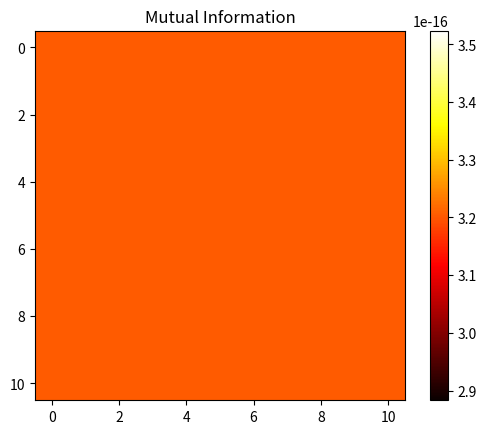

Here is the Python script that generated this plot:
import numpy as np
from scipy.stats import entropy
import matplotlib.pyplot as plt





def mutual_information(joint_xy, marginal_x, marginal_y) -> float:

    """
    Calculate mutual information between two random variables.

    Parameters
    ----------
    joint_xy : np.ndarray
        Joint probability distribution of two random variables.
    marginal_x : np.ndarray
        Marginal probability distribution of first random variable.
    marginal_y : np.ndarray
        Marginal probability distribution of second random variable.

    Returns
    -------
    MI : float
        Mutual information between two random variables.
    """

    mi = 0

    # Loop over all entries in joint distribution
    for i in range(len(marginal_x)):
        for j in range(len(marginal_y)):

            # Calculate MI for this entry
            if joint_xy[i, j] > 0:  # avoid log(0)
                mi += joint_xy[i, j] * np.log2(joint_xy[i, j] / (marginal_x[i] * marginal_y[j]))

    return mi


def calc_MI(X: np.ndarray, Y: np.ndarray, bins: int=10) -> float:

    """
    Calculate mutual information between two random variables.

    Parameters
    ----------
    X : np.ndarray
        First random variable, shape (Nx, T).
    Y : np.ndarray
        Second random variable, shape (Ny, T).
    bins : int, optional
        Number of bins for discretization, by default 10.

    Returns
    -------
    MI : float
        Mutual information between two random variables,
        shape (T,).
    """

    Nx, T = X.shape
    Ny, T = Y.shape

    # Discretization: Convert continuous data to discrete bins
    # X_discrete = np.digitize(X, np.linspace(0, 1, bins))
    # Y_discrete = np.digitize(Y, np.linspace(0, 1, bins))

    MI_t = np.zeros(T)

    # Loop over time steps
    for t in range(T):

        # joint_xy_t = np.zeros((bins, bins))
        joint_xy_t = np.zeros((Nx, Ny))

        # Loop over entries i in X
        for i in range(Nx):

            # Loop over entries j in X
            for j in range(Ny):

                # Update joint distribution
                # joint_xy_t[X_discrete[i, t]-1, Y_discrete[j, t]-1] += 1
                joint_xy_t[i, j] += 1

        # Normalize the joint distribution for this time step
        joint_xy_t /= joint_xy_t.sum()

        # Marginal distributions for this time step
        marginal_x_t = joint_xy_t.sum(axis=1)
        marginal_y_t = joint_xy_t.sum(axis=0)

        # Calculate MI for this time step
        MI_t[t] = mutual_information(joint_xy=joint_xy_t,
                                     marginal_x=marginal_x_t,
                                     marginal_y=marginal_y_t)

    return MI_t


def plot_MI(X: np.ndarray, Y: np.ndarray, bins: int=10) -> None:

    """
    Plot mutual information between two random variables.

    Parameters
    ----------
    X : np.ndarray
        First random variable, shape (Nx, T).
    Y : np.ndarray
        Second random variable, shape (Ny, T).
    bins : int, optional
        Number of bins for discretization, by default 10.
    """

    # calculate MI
    MI = calc_MI(X=X, Y=Y, bins=bins)

    # reshape as a square matrix
    size = int(np.sqrt(len(MI)))
    MI = MI.reshape((size, size))
    print(MI)

    plt.figure()
    plt.imshow(MI, cmap='hot', interpolation='nearest')
    plt.colorbar()
    plt.title('Mutual Information')
    plt.show()



if __name__ == '__main__':

    # Generate two random variables
    T = 11**2

    # correlated random variables
    c = 1
    Ni = 10
    Nj = 10

    # Generate random data for X and Y
    np.random.seed(0)
    X = np.random.rand(Ni, T)  # Random data for r
    Y = np.random.rand(Nj, T)  # Random data for Y

    # Introduce correlation between X and Y
    Y = c * X + (1 - c) * Y


    # Plot mutual information
    plot_MI(X=X, Y=Y, bins=100)
